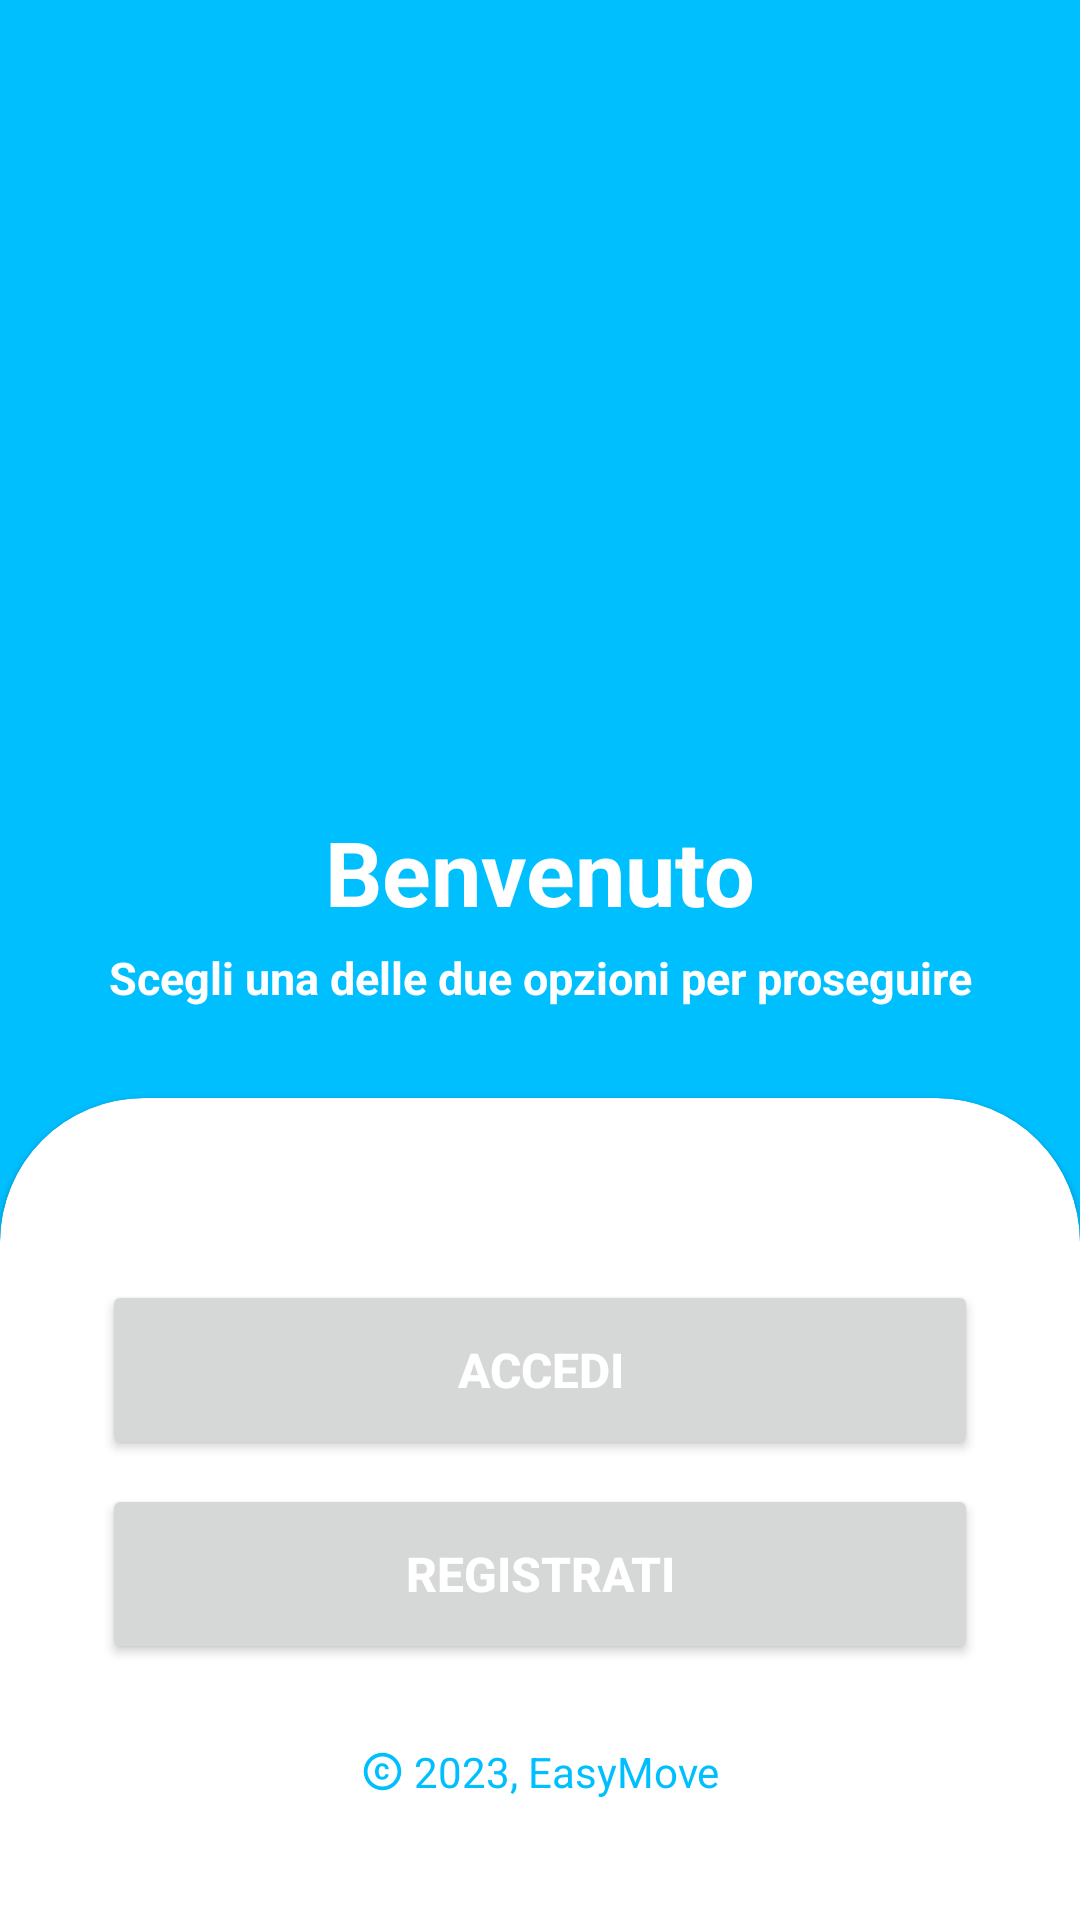

Here is an Android app screen rendered from its layout file. Give the layout XML and the strings, colors and styles it references.
<!-- AndroidManifest.xml: application theme Theme.EasyMove -->
<!-- res/layout/index.xml -->
<?xml version="1.0" encoding="utf-8"?>
<androidx.constraintlayout.widget.ConstraintLayout xmlns:android="http://schemas.android.com/apk/res/android"
    xmlns:app="http://schemas.android.com/apk/res-auto"
    xmlns:tools="http://schemas.android.com/tools"
    android:id="@+id/ConstraitLayout"
    android:layout_width="match_parent"
    android:layout_height="match_parent"
    android:background="@color/app_theme">

    <androidx.constraintlayout.widget.Guideline
        android:id="@+id/guideline_index"
        android:layout_width="wrap_content"
        android:layout_height="wrap_content"
        android:orientation="horizontal"
        app:layout_constraintGuide_begin="366dp" />

    <ImageView
        android:id="@+id/EasyMoveLogo"
        android:layout_width="344dp"
        android:layout_height="266dp"
        app:layout_constraintBottom_toTopOf="@+id/guideline_index"
        app:layout_constraintEnd_toEndOf="parent"
        app:layout_constraintHorizontal_bias="0.451"
        app:layout_constraintStart_toStartOf="parent"
        app:layout_constraintTop_toTopOf="parent"
        app:layout_constraintVertical_bias="0.204"
        app:srcCompat="@drawable/logo_color" />

    <TextView
        android:id="@+id/textView_header"
        android:layout_width="wrap_content"
        android:layout_height="wrap_content"
        android:padding="5dp"
        android:text="Benvenuto"
        android:textColor="@color/white"
        android:textSize="30dp"
        android:textStyle="bold"
        app:layout_constraintBottom_toTopOf="@+id/textView_sub_header"
        app:layout_constraintEnd_toEndOf="parent"
        app:layout_constraintStart_toStartOf="parent"
        app:layout_constraintTop_toBottomOf="@+id/EasyMoveLogo"
        app:layout_constraintVertical_bias="1.0" />

    <TextView
        android:id="@+id/textView_sub_header"
        android:layout_width="wrap_content"
        android:layout_height="wrap_content"
        android:layout_marginBottom="30dp"
        android:text="Scegli una delle due opzioni per proseguire"
        android:textColor="@color/white"
        android:textSize="15dp"
        android:textStyle="bold"
        app:layout_constraintBottom_toTopOf="@+id/guideline_index"
        app:layout_constraintEnd_toEndOf="parent"
        app:layout_constraintStart_toStartOf="parent" />

    <com.google.android.material.card.MaterialCardView
        android:id="@+id/cardview_index"
        style="@style/custom_card_view_style"
        android:layout_width="match_parent"
        android:layout_height="0dp"
        android:background="@color/white"
        app:cardBackgroundColor="@color/white"
        app:layout_constraintBottom_toBottomOf="parent"
        app:layout_constraintEnd_toEndOf="parent"
        app:layout_constraintStart_toStartOf="parent"
        app:layout_constraintTop_toTopOf="@+id/guideline_index">

        <androidx.constraintlayout.widget.ConstraintLayout
            android:layout_width="match_parent"
            android:layout_height="match_parent">

            <LinearLayout
                android:id="@+id/linearLayout"
                android:layout_width="match_parent"
                android:layout_height="match_parent"
                android:orientation="horizontal"></LinearLayout>

            <Button
                android:id="@+id/signup_button_index"
                android:layout_width="0dp"
                android:layout_height="60dp"
                android:layout_marginLeft="20dp"
                android:layout_marginRight="20dp"
                android:text="Registrati"
                android:textColor="@color/white"
                android:textSize="16dp"
                android:textStyle="bold"
                app:cornerRadius="12dp"
                app:layout_constraintBottom_toBottomOf="parent"
                app:layout_constraintEnd_toEndOf="parent"
                app:layout_constraintStart_toStartOf="parent"
                app:layout_constraintTop_toBottomOf="@+id/login_button_index"
                app:layout_constraintVertical_bias="0.100000024" />

            <Button
                android:id="@+id/login_button_index"
                android:layout_width="0dp"
                android:layout_height="60dp"
                android:layout_marginLeft="20dp"
                android:layout_marginRight="20dp"
                android:text="Accedi"
                android:textColor="@color/white"
                android:textSize="16dp"
                android:textStyle="bold"
                app:cornerRadius="12dp"
                app:layout_constraintBottom_toBottomOf="parent"
                app:layout_constraintEnd_toEndOf="parent"
                app:layout_constraintStart_toStartOf="parent"
                app:layout_constraintTop_toTopOf="parent"
                app:layout_constraintVertical_bias="0.25" />

            <LinearLayout
                android:layout_width="wrap_content"
                android:layout_height="wrap_content"
                android:orientation="horizontal"
                app:layout_constraintBottom_toBottomOf="parent"
                app:layout_constraintEnd_toEndOf="parent"
                app:layout_constraintStart_toStartOf="parent"
                app:layout_constraintTop_toBottomOf="@+id/signup_button_index">

                <TextView
                    android:id="@+id/textView6"
                    android:layout_width="wrap_content"
                    android:layout_height="wrap_content"
                    android:layout_weight="0"
                    android:drawableLeft="@drawable/copyright_theme_color"
                    android:drawablePadding="3dp"
                    android:text="2023, EasyMove"
                    android:textColor="@color/app_theme"
                    android:textSize="14dp" />
            </LinearLayout>

        </androidx.constraintlayout.widget.ConstraintLayout>
    </com.google.android.material.card.MaterialCardView>

</androidx.constraintlayout.widget.ConstraintLayout>
<!-- resources referenced by this layout -->
<resources>
  <color name="app_theme">#00bfff</color>
  <color name="white">#FFFFFFFF</color>
  <!-- drawable copyright_theme_color (drawable) -->
  <vector android:height="15dp" android:tint="#00BFFF"
      android:viewportHeight="24" android:viewportWidth="24"
      android:width="15dp" xmlns:android="http://schemas.android.com/apk/res/android">
      <path android:fillColor="@android:color/white" android:pathData="M11.88,9.14c1.28,0.06 1.61,1.15 1.63,1.66h1.79c-0.08,-1.98 -1.49,-3.19 -3.45,-3.19C9.64,7.61 8,9 8,12.14c0,1.94 0.93,4.24 3.84,4.24c2.22,0 3.41,-1.65 3.44,-2.95h-1.79c-0.03,0.59 -0.45,1.38 -1.63,1.44C10.55,14.83 10,13.81 10,12.14C10,9.25 11.28,9.16 11.88,9.14zM12,2C6.48,2 2,6.48 2,12s4.48,10 10,10s10,-4.48 10,-10S17.52,2 12,2zM12,20c-4.41,0 -8,-3.59 -8,-8s3.59,-8 8,-8s8,3.59 8,8S16.41,20 12,20z"/>
  </vector>
  <!-- drawable logo_color: png bitmap (mipmap-hdpi, 58171 bytes) -->
  <style name="custom_card_view_style" parent="Widget.MaterialComponents.CardView">
          <item name="shapeAppearanceOverlay">@style/custom_card_view</item>
      </style>
  <style name="Theme.EasyMove" parent="Theme.MaterialComponents.DayNight.NoActionBar">
          
          <item name="colorPrimary">@color/app_theme</item>
          <item name="colorPrimaryVariant">@color/app_theme</item>
          <item name="colorOnPrimary">@color/white</item>
          
          <item name="colorSecondary">#008FBF</item>
          <item name="colorSecondaryVariant">#008FBF</item>
          <item name="android:textColor">@color/black</item>
  
          
          <item name="android:statusBarColor">?attr/colorPrimaryVariant</item>
          
      </style>
  <style name="custom_card_view" parent="">
  
          <item name="cornerFamily">rounded</item>
          <item name="cornerSizeTopLeft">48dp</item>
          <item name="cornerSizeTopRight">48dp</item>
          <item name="cornerSizeBottomLeft">0dp</item>
          <item name="cornerSizeBottomRight">0dp</item>
      </style>
  <color name="black">#FF000000</color>
</resources>
